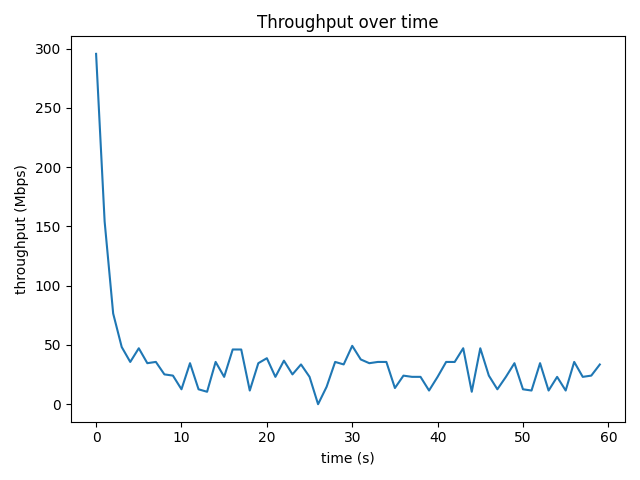

The data file committed next to this chart (first rows):
time_s, throughput_mbps, retrans
0, 295.6, 0
1, 154.1, 1295
2, 76.5, 561
3.001, 48.23, 201
4.001, 35.65, 23
5.001, 47.19, 103
6.001, 34.6, 575
7.001, 35.68, 0
8, 25.15, 81
9.001, 24.13, 0
10, 12.58, 0
11, 34.61, 45
12, 12.57, 11
13, 10.49, 1
14, 35.67, 6
15, 23.05, 1
16, 46.17, 0
17, 46.14, 0
18, 11.53, 40
19, 34.6, 0
20, 38.8, 10
21, 23.06, 0
22, 36.73, 1
23, 25.15, 0
24, 33.55, 0
25, 23.08, 40
26, 0.0, 80
27, 14.68, 55
28, 35.65, 5
29, 33.55, 0
30, 49.25, 0
31, 37.75, 23
32, 34.6, 0
33, 35.66, 6
34, 35.65, 3
35, 13.64, 14
36, 24.1, 55
37, 23.08, 11
38, 23.07, 0
39, 11.53, 0
40, 23.07, 0
41, 35.65, 0
42, 35.63, 0
43, 47.22, 0
44, 10.48, 6
45, 47.18, 0
46, 24.13, 41
47, 12.58, 80
48, 23.05, 0
49, 34.61, 0
50, 12.58, 7
51, 11.53, 0
52, 34.63, 5
53, 11.53, 0
54, 23.05, 0
55, 11.53, 22
56, 35.67, 1
57, 23.07, 0
58, 24.12, 6
59, 33.5, 0
